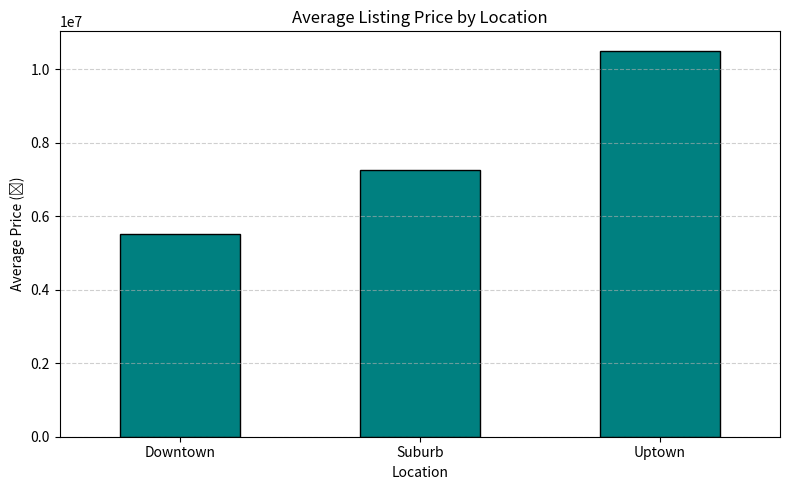

Generate this figure with matplotlib:
import pandas as pd
import matplotlib.pyplot as plt
data = {
    'property_id': [101, 102, 103, 104, 105, 106],
    'location': ['Downtown', 'Uptown', 'Downtown', 'Suburb', 'Uptown', 'Suburb'],
    'bedrooms': [3, 5, 4, 2, 6, 5],
    'area_sqft': [1200, 2500, 1500, 900, 3000, 2800],
    'listing_price': [5000000, 9000000, 6000000, 3500000, 12000000, 11000000]
}
property_data = pd.DataFrame(data)
avg_price_by_location = property_data.groupby('location')['listing_price'].mean()
print("1. Average Listing Price per Location:\n", avg_price_by_location, "\n")
more_than_4_bed = property_data[property_data['bedrooms'] > 4].shape[0]
print("2. Number of Properties with More Than 4 Bedrooms:", more_than_4_bed, "\n")
largest_area_index = property_data['area_sqft'].idxmax()
largest_property = property_data.loc[largest_area_index]
print("3. Property with the Largest Area:\n", largest_property)
plt.figure(figsize=(8, 5))
avg_price_by_location.plot(kind='bar', color='teal', edgecolor='black')
plt.title("Average Listing Price by Location")
plt.xlabel("Location")
plt.ylabel("Average Price (₹)")
plt.xticks(rotation=0)
plt.grid(axis='y', linestyle='--', alpha=0.6)
plt.tight_layout()
plt.show()